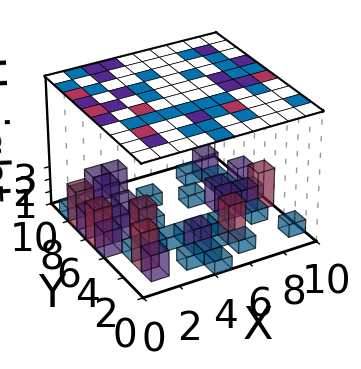

Write the Python code that produced this figure.
import numpy as np
import matplotlib.pyplot as plt
from mpl_toolkits.mplot3d import Axes3D  # noqa: F401
import matplotlib.colors as mcolors

# ======================== 地图数据 ========================
rows, cols = 10, 10

# 柱子“面”的透明度（0~1）
BAR_FACE_ALPHA = 0.45
# 柱子“边框”的透明度
BAR_EDGE_ALPHA = 0.5
# ⭐ 柱子高度缩放系数（<1 会让柱子显得更矮）
BAR_HEIGHT_SCALE = 0.4

# 侧面(XZ / YZ)网格线样式，只在两个空白面上用
SIDE_GRID_ALPHA = 0.4         # 透明度
SIDE_GRID_LINEWIDTH = 1       # 粗细（越大越粗）
# 虚线间距：(线段长度, 空白长度)
SIDE_GRID_DASHES = (4, 8)

data = [
    [0, 0, 0, 0, 1, 0, 0, 0, 0, 0],
    [0, 1, 0, 1, 1, 0, 1, 0, 0, 1],
    [0, 1, 0, 0, 1, 1, 1, 0, 0, 0],
    [0, 1, 1, 1, 1, 1, 1, 0, 1, 0],
    [1, 0, 1, 0, 0, 0, 0, 1, 1, 1],
    [1, 1, 0, 1, 0, 0, 0, 1, 1, 1],
    [1, 0, 1, 1, 0, 0, 1, 0, 1, 1],
    [1, 1, 0, 0, 1, 0, 0, 0, 1, 0],
    [1, 0, 1, 0, 0, 0, 0, 1, 1, 0],
    [0, 1, 1, 1, 0, 0, 0, 0, 0, 0],
    ]


height_map = np.array([
    [0, 0, 0, 0, 1, 0, 0, 0, 0, 0],
    [0, 2, 0, 1, 1, 0, 1, 0, 0, 1],
    [0, 3, 0, 0, 2, 1, 3, 0, 0, 0],
    [0, 1, 1, 1, 1, 1, 1, 0, 1, 0],
    [2, 0, 3, 0, 0, 0, 0, 2, 2, 3],
    [3, 2, 0, 1, 0, 0, 0, 2, 1, 1],
    [2, 0, 2, 1, 0, 0, 1, 0, 1, 2],
    [3, 1, 0, 0, 1, 0, 0, 0, 1, 0],
    [1, 0, 2, 0, 0, 0, 0, 1, 2, 0],
    [0, 1, 2, 2, 0, 0, 0, 0, 0, 0],
    ], dtype=float)


color_map = {
    1: "#0473AF",  # h=1
    2: "#55288F",  # h=2
    3: "#B2355D",  # h=3
}


def make_plane_facecolors(height_map, color_map):
    rows, cols = height_map.shape
    fc = np.zeros((rows, cols, 4))
    for i in range(rows):
        for j in range(cols):
            h = int(height_map[i, j])
            if h == 0:
                rgba = mcolors.to_rgba("white")
            else:
                rgba = mcolors.to_rgba(color_map.get(h, "#cccccc"))
            fc[i, j, :] = rgba
    return fc


def draw_ground_border(ax):
    border_width = 2.0  # ⭐ 调整地面边框粗细
    ax.plot([0, cols], [0, 0], [0, 0], color="black", linewidth=border_width)
    ax.plot([0, cols], [rows, rows], [0, 0], color="black", linewidth=border_width)
    ax.plot([0, 0], [0, rows], [0, 0], color="black", linewidth=border_width)
    ax.plot([cols, cols], [0, rows], [0, 0], color="black", linewidth=border_width)


def draw_side_grids(ax):
    """
    只在两个空白侧面上画 Z 方向的虚线：
    - 后面的 XZ 平面：y = rows
    - 右侧的 YZ 平面：x = cols
    """
    z_min, z_max = 0, 4  # 和 set_zlim 一致

    # ========= 后面 XZ 平面：y = rows =========
    # 只画竖线：沿 z 方向
    for x in range(cols + 1):
        ax.plot(
            [x, x], [rows, rows], [z_min, z_max],
            color="black",
            alpha=SIDE_GRID_ALPHA,
            linewidth=SIDE_GRID_LINEWIDTH,
            dashes=SIDE_GRID_DASHES,
        )

    # ========= 右侧 YZ 平面：x = cols =========
    # 只画竖线：沿 z 方向
    for y in range(rows + 1):
        ax.plot(
            [cols, cols], [y, y], [z_min, z_max],
            color="black",
            alpha=SIDE_GRID_ALPHA,
            linewidth=SIDE_GRID_LINEWIDTH,
            dashes=SIDE_GRID_DASHES,
        )


def draw_map_with_plane(ax):
    # ========= 3D 柱子 =========
    X, Y = np.meshgrid(np.arange(0, cols), np.arange(0, rows))
    Xr, Yr = X.ravel(), Y.ravel()
    Zr = np.zeros_like(Xr)

    DZ_raw = height_map.ravel()  # 原始高度（0~3）
    mask = DZ_raw > 0           # 只画有障碍物的格子

    # ⭐ 实际绘制的高度 = 原始高度 * 缩放系数
    DZ_scaled = DZ_raw * BAR_HEIGHT_SCALE

    dx = dy = 1.0

    # 为每个高度生成带“面透明度”的 RGBA 颜色（h>0 的柱子）
    face_colors = []
    for h in DZ_raw:
        if h > 0:
            base_rgba = mcolors.to_rgba(color_map.get(int(h), "#cccccc"))
            face_colors.append((base_rgba[0], base_rgba[1], base_rgba[2], BAR_FACE_ALPHA))

    ax.bar3d(
        Xr[mask], Yr[mask], Zr[mask],
        dx, dy, DZ_scaled[mask],      # ⭐ 使用缩放后的高度
        color=face_colors,
        edgecolor=(0, 0, 0, BAR_EDGE_ALPHA),
        linewidth=0.75
    )

    # ========= 上层 Z=4 的 2D 视图 =========
    Xp, Yp = np.meshgrid(np.arange(0, cols + 1), np.arange(0, rows + 1))
    Zp_top = np.full_like(Xp, 4)
    facecolors = make_plane_facecolors(height_map, color_map)

    ax.plot_surface(
        Xp, Yp, Zp_top,
        facecolors=facecolors,
        edgecolor="black",
        linewidth=0.5,
        shade=False,
        alpha=1
    )

    # ⭐ 为 Z=4 的平面添加边框线
    top_border_width = 2.5
    ax.plot([0, cols], [0, 0], [4, 4], color="black", linewidth=top_border_width)
    ax.plot([0, cols], [rows, rows], [4, 4], color="black", linewidth=top_border_width)
    ax.plot([0, 0], [0, rows], [4, 4], color="black", linewidth=top_border_width)
    ax.plot([cols, cols], [0, rows], [4, 4], color="black", linewidth=top_border_width)

    # 只保留地面边框
    draw_ground_border(ax)

    # ⭐ 两个空白侧面的虚线网格
    draw_side_grids(ax)

    # ⭐ 在 X=20, Y=0 加一条竖线，把 Z=0 到 Z=4 连起来
    ax.plot([20, 20], [0, 0], [0, 4], color="black", linewidth=1.5)

    # 轴范围
    ax.set_xlim(0, cols)
    ax.set_ylim(0, rows)
    ax.set_zlim(0, 4)

    # ========= 轴刻度 =========
    ax.set_xticks(range(0, cols + 1, 2))
    ax.set_yticks(range(0, rows + 1, 2))

    # ⭐ Z 轴刻度位置用“缩放后高度”，标签仍然显示原始高度 1,2,3
    logical_heights = np.array([1, 2, 3])
    scaled_ticks = logical_heights * BAR_HEIGHT_SCALE
    ax.set_zticks(scaled_ticks)
    ax.set_zticklabels([str(h) for h in logical_heights])

    # 把 X、Y 反向（保持你原有习惯）
    ax.invert_xaxis()
    ax.invert_yaxis()

    # ⭐ 这里加 labelpad，让 XYZ 和刻度数字拉开一点
    ax.set_xlabel("X", labelpad=8)
    ax.set_ylabel("Y", labelpad=8)
    ax.set_zlabel("Height", labelpad=8)


def main():
    plt.rcParams['font.family'] = 'Times New Roman'
    plt.rcParams['font.size'] = 32  # 比如 12、14、16，数字越大越大

    fig = plt.figure(figsize=(6, 4))
    ax = fig.add_subplot(1, 1, 1, projection="3d")

    # 修改 Z 轴的线条样式
    ax.zaxis.line.set_color("black")
    ax.zaxis.line.set_linewidth(1.7)

    # 关掉 3D 默认网格线
    ax.grid(False)

    # 坐标平面背景设为透明，只保留边框和刻度
    for axis in (ax.xaxis, ax.yaxis, ax.zaxis):
        axis.pane.set_facecolor((1.0, 1.0, 1.0, 0.0))
        axis.pane.set_edgecolor("black")

    draw_map_with_plane(ax)

    # 调整刻度线长度和粗细
    for axis in (ax.xaxis, ax.yaxis, ax.zaxis):
        axis._axinfo['tick']['inward_factor'] = 0.35
        axis._axinfo['tick']['outward_factor'] = 0.0
        axis._axinfo['tick']['linewidth'] = {True: 1, False: 1.5}

    # 刻度字体大小
    ax.tick_params(axis='x', labelsize=28)
    ax.tick_params(axis='y', labelsize=28)
    ax.tick_params(axis='z', labelsize=28)

    ax.view_init(elev=30, azim=60)

    plt.tight_layout()
    plt.show()


if __name__ == "__main__":
    main()
